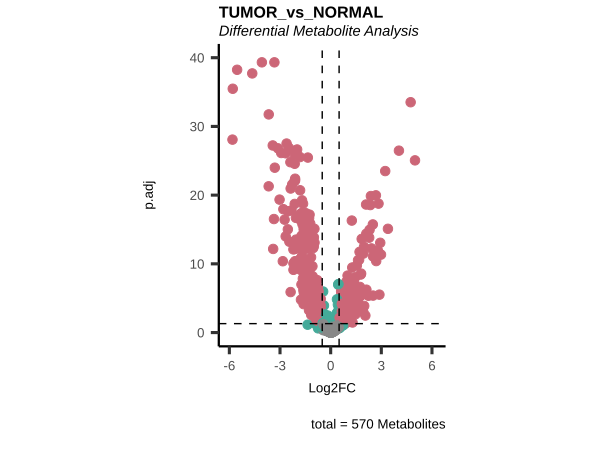

The file beside this chart, header and first rows:
Metabolite, Log2FC, AveExpr, t.val, p.val, p.adj, B, log2(DIAG-16076), log2(DIAG-16077), log2(DIAG-16078), log2(DIAG-16079), log2(DIAG-16080), log2(DIAG-16081), log2(DIAG-16082), log2(DIAG-16083), log2(DIAG-16084), log2(DIAG-16085), log2(DIAG-16086), log2(DIAG-16087), log2(DIAG-16088), log2(DIAG-16089), log2(DIAG-16090), log2(DIAG-16091), log2(DIAG-16092)
1,2-propanediol, -0.09544, -0.187, -0.6023, 0.5482, 0.6237, -7.461, -0.4922, -1.559, -1.274, 0.6742, -0.8014, -0.8739, -0.6894, 1.217, -0.8731, 1.415, 0.8827, 0.3191, -0.7437, -2.234, -2.234, -0.5733, -0.2341
1-arachidonoylglycerophosphoethanolamine…, -1.454, 0.03659, -10.9, 3.583879629429998e-19, 4.440894323424128e-18, 32.8, -0.4046, 0.06157, -0.7033, -0.1133, -1.795, 0.9068, -0.8091, 1.343, -1.358, 1.911, -0.6289, 1.132, -1.561, 0.9252, -1.356, 1.691, -0.01449
4-hydroxyphenylacetate, -1.549, -0.8036, -10.42, 4.40222936796157e-18, 4.5623104358874455e-17, 30.31, -1.809, 0.5322, -1.809, -0.5677, -1.809, -0.7599, -1.809, 0.2266, -1.809, -1.344, -1.809, 0.8097, -1.144, 1.02, -1.809, -1.809, -1.809
4-methyl-2-oxopentanoate, -0.07396, -0.7093, -0.3116, 0.7559, 0.8223, -7.594, -1.441, -2.033, 1.384, 1.763, -2.033, -2.033, -0.2054, -0.6314, 1.311, 0.2882, -1.451, 0.5616, -0.9008, -2.033, -2.033, -0.5948, -1.267
5,6-dihydrouracil, 1.736, -1.128, 5.808, 6.271943785165072e-8, 2.2770751321936888e-7, 7.157, -0.212, -2.513, -2.819, -0.0335, -4.175, -2.705, -0.9944, -4.175, -0.3181, -1.155, -2.246, -4.175, 0.1818, -4.175, -1.018, -1.706, -0.5009
5-aminovalerate, 0.6272, -0.787, 3.18, 0.001913, 0.003867, -2.773, -1.77, -0.4639, -0.6947, 0.5081, -0.07752, -1.77, 0.3028, 0.6155, -0.609, -1.77, -0.2957, 0.912, 0.8324, 0.03834, 0, -0.1198, -1.77
5-HETE, -2.111, -0.6149, -7.658, 8.0278464319982375e-12, 4.122407627242338e-11, 15.99, -2.989, 0.5672, -1.105, -2.989, -2.989, 1.656, -2.989, 2.863, -0.2416, -0.6595, -2.989, 1.531, -0.4133, 0.2078, -2.989, 1.881, -2.989
5-methyltetrahydrofolate (5MeTHF), -2.13, -1.215, -14.25, 1.0963773600142048e-26, 2.717109109600421e-25, 50.06, -2.428, 0.07358, -2.428, 0, -2.428, 0.6653, -2.428, 0.01496, -2.428, 0.2989, -2.428, 0.4647, -2.428, 0.07931, -2.428, 0.5919, -2.428
5-methylthioadenosine (MTA), -0.5016, -0.2485, -2.756, 0.006847, 0.0128, -3.945, -0.7531, 0, -1.881, -0.3733, -2.329, 0.5774, -0.8555, 1.018, -1.269, -0.1703, -2.07, 0.5196, -1.541, 0.0931, -0.8482, 0.4989, -0.06009
5-methyluridine (ribothymidine), -0.1712, -0.7227, -3.231, 0.001631, 0.003335, -2.624, -0.8083, -0.8083, -0.8083, -0.8083, -0.8083, -0.8083, -0.8083, 0.1604, -0.8083, -0.8083, -0.8083, 0, -0.8083, -0.8083, -0.8083, -0.8083, -0.8083
5-oxoETE, -1.865, -0.3824, -8.823, 1.9819795230170074e-14, 1.329092150729052e-13, 21.94, -2.341, -0.04199, -2.341, -0.545, -2.341, 1.059, -2.341, 2.546, -0.8292, -0.9084, -0.3082, 2.122, 0.03963, 0.4382, -1.407, 1.412, -0.2277
5-oxoproline, -0.01391, 0.167, -0.09262, 0.9264, 0.9601, -7.639, -0.0887, 0.3172, -0.03338, 0.3798, 0.1461, 1.151, 0.2931, 0.5905, 2.422, -0.02095, 1.455, 0.8857, 1.397, 0.05081, 1.049, 0.6529, 1.227
1-arachidonoylglycerophosphoinositol*, -1.162, -0.08377, -7.934, 1.976539749430266e-12, 1.0832958242069727e-11, 17.38, -0.6404, 0.4843, -3.162, 0.2602, -2.116, 0.8904, -1.395, 0.7477, -1.385, 1.04, -0.2462, 2.088, 0.02185, 0.08634, -1.382, 1.3, 0.5571
6-keto prostaglandin F1alpha, -0.5037, -1.134, -2.637, 0.009591, 0.0173, -4.25, 1.395, -0.2936, -1.701, 3.165, -1.701, -1.701, -1.701, -1.123, -1.701, 0.7191, -1.701, -0.3169, -1.701, -1.701, -1.701, -1.701, -1.701
6-phosphogluconate, 1.059, -0.3102, 5.002, 2.1771238165934396e-6, 6.463336330511774e-6, 3.698, 0.5722, -1.845, -2.008, -1.032, -0.8592, -1.362, -2.388, -0.263, 0.5028, -1.119, -0.4823, -1.059, -0.2789, 0.2443, -1.019, -2.388, 0.4664
6'-sialyllactose, 0.2642, -0.3069, 0.8062, 0.4219, 0.5, -7.317, -0.1389, 0.03872, -1.771, -0.1107, -1.995, -0.0192, -3.808, 0.4604, -0.661, -2.015, 0.75, 1.87, 0.03188, -1.688, -2.837, -1.097, 1.354
7-alpha-hydroxy-3-oxo-4-cholestenoate (7…, 1.711, -0.4593, 8.29, 3.165853201387713e-13, 1.82276396443535e-12, 19.19, -0.2636, -2.395, -0.1876, -0.324, -2.395, -2.395, -2.395, -2.395, 1.442, -2.395, -0.8512, -2.395, -0.7598, -2.395, 0.2382, -2.395, 1.242
7-alpha-hydroxycholesterol, 0.07464, -2.596, 0.2175, 0.8282, 0.8826, -7.619, -3.693, 0.08826, -0.05131, -1.486, -3.693, -3.028, -3.693, 0.6346, -0.3516, -3.693, -3.693, -3.693, -3.693, -3.693, -3.693, -3.693, -3.693
7-beta-hydroxycholesterol, 0.2607, -1.178, 0.8545, 0.3947, 0.4726, -7.276, 0.153, 0.6897, 0.599, -2.868, -0.4065, 0.001792, 0.17, 0.6639, -2.868, -2.868, -0.139, 0.5749, -0.2531, -0.7487, -2.868, -2.868, -2.868
acetylcarnitine, 1.278, -0.1804, 7.221, 7.215008131859127e-11, 3.427128862633085e-10, 13.82, 0.6435, -0.8229, -1.417, 0.8564, -0.6246, -1.345, -0.4384, -1.623, -0.6872, 8.466135322325564e-4, 0.08761, -0.7936, 0.8355, -0.8639, -1.329, -1.412, 0.1773
Ac-Ser-Asp-Lys-Pro-OH, 0.5185, 0.01738, 3.368, 0.001045, 0.002195, -2.209, -0.5428, -1.34, -1.48, -0.2835, -0.09929, 0.7132, -0.3293, 0.05022, 0.3047, 0.1889, 0.01323, 0.1514, 0.6384, -0.6931, -0.5592, -0.9142, 1.186
adenine, -1.185, -0.3843, -4.849, 4.133731466063985e-6, 1.2021565998247305e-5, 3.076, -0.5002, 0.4468, -3.909, 0.132, -2.392, 0.3673, -2.537, 0.5787, -1.315, -0.1852, -0.8068, 2.112, -2.333, 0.04258, -2.378, -0.1281, -1.486
adenosine, -0.9009, 0.1098, -4.582, 1.2286626607891446e-5, 3.4162815446332314e-5, 2.023, 0.5552, 0.8619, -1.924, 3.16, -2.162, 0.518, -1.521, 0.7294, 1.537, 0.5779, 0.4143, 0.7569, -0.1586, 1.475, -1.187, 0.1086, -0.8448
1-arachidonylglycerol, -0.2388, -1.209, -1.486, 0.1401, 0.187, -6.542, -1.708, -0.2712, -1.708, -1.708, -1.708, -1.708, -1.708, -1.708, -1.708, -1.708, -1.708, -1.708, -1.708, 0.1744, -1.708, -1.708, -1.708
adenosine 2'-monophosphate (2'-AMP), -1.19, -0.1675, -7.173, 9.189423338323093e-11, 4.293419100691937e-10, 13.58, 0.2436, 0.3076, -2.977, 0.7226, -1.621, 1.236, -0.9088, 1.586, -1.93, 0.3465, -0.3347, 1.041, -1.485, 0.4199, -0.4815, 0.1879, -0.2276
adenosine 3'-monophosphate (3'-AMP), -1.063, -0.1522, -6.602, 1.5085281238220284e-9, 6.563824660905009e-9, 10.82, -0.4711, 0.8016, -1.187, 0.8088, -1.757, 1.483, -0.2444, 0.6646, -0.7677, 0.4266, -0.5497, 0.1995, -1.637, 0.7329, -1.191, -0.412, -0.5522
adenosine 5'-monophosphate (AMP), 0.5544, 0.0939, 2.227, 0.02801, 0.04561, -5.202, 1.076, 0.07585, -3.806, 1.252, 0.01403, -0.3764, -3.216, -0.06219, 0.9749, 0.08486, 0.3341, -0.5977, 0.8712, 0.5533, -2.935, -1.134, 0.7685
adenylosuccinate, -0.815, -0.4835, -3.73, 3.04688302157294e-4, 6.974792459022393e-4, -1.049, 0.3725, -0.0224, -1.871, 0.5611, 0.2063, 1.074, -1.871, 0.2848, -1.871, 1.98, -0.4947, 1.024, -0.4194, 1.042, -1.871, 0.1504, 1.383
adipate, -1.551, -0.3116, -4.824, 4.5779188904261105e-6, 1.3178857411832743e-5, 2.977, -0.8815, 0.429, -1.186, -0.9341, -2.105, -0.1823, -0.3119, 1.412, 0, 3.814, 0.05915, 1.985, -2.105, -0.1899, -2.105, 0.03149, -2.105
adrenate (22:4n6), -0.0678, -0.07622, -0.5149, 0.6076, 0.6778, -7.51, -0.6212, 0.06258, -1.121, -1.403, -0.639, 0.6142, -0.5701, 0.5438, 0.08523, -0.6333, 0.004365, 1.181, 0.1927, -0.5051, -0.5392, 0.2513, 0.4219
agmatine, -0.4835, -0.03164, -2.519, 0.0132, 0.02316, -4.537, -0.1636, 0.8947, 0.6269, 1.566, 0.2199, -0.03357, -0.6024, 0.1295, -1.34, 0.9845, 0.3399, -0.006378, -1.053, 0.1487, -0.09598, -0.03377, 0.2682
alanine, -0.8202, -0.3651, -5.294, 6.231957309839963e-7, 1.973453148115988e-6, 4.915, -0.8257, 0.07333, -2.931, -0.5729, -2.158, -0.02265, -1.643, 0.04352, -0.1714, -0.3441, -1.194, 0.3193, -0.5492, -0.1791, -1.811, -0.296, -0.7342
alanylalanine, -0.5402, -0.4218, -2.743, 0.007124, 0.01327, -3.981, -1.642, 0.1885, -2.216, -0.7317, -2.216, -0.2701, -2.216, 0.3756, -2.216, -2.216, -0.2881, 0, -2.216, -0.0436, -2.216, -1.224, 0.9348
alanylglutamate, 0.09075, -1.586, 0.2172, 0.8284, 0.8826, -7.619, 0.03851, -2.034, -4.502, -1.507, -4.502, -4.502, -4.502, -0.3066, -4.502, -4.502, -0.8467, -0.8427, -4.502, -0.423, -4.502, -2.615, 0.6826
1-docosahexaenoylglycerophosphocholine*, -1.293, -0.4188, -5.923, 3.703845400728425e-8, 1.3709038171527287e-7, 7.673, -2.033, 1.115, -2.033, -0.1415, -2.033, 1.824, -1.36, 1.638, -0.8692, -0.4766, -1.469, 2.1, -1.002, 1.267, -0.9179, 1.25, 0.3021
alanylglycine, -0.3621, -0.3357, -2.146, 0.03407, 0.0547, -5.372, -0.9497, -0.6542, -2.802, -1.422, -1.923, -0.6326, -2.591, 0.2717, -0.2055, 0.2944, -0.1892, -0.4988, -0.7521, -0.6291, -1.31, -0.6317, 0.6172
alanylisoleucine, -0.7439, -0.7164, -2.68, 0.008495, 0.01562, -4.14, -3.616, -3.616, -1.778, -0.5773, -3.616, -0.2041, -3.616, 0.315, -1.32, -1.277, -1.154, 0.6821, -1.103, -0.4027, -3.616, -1.736, 0
alanylleucine, 0.968, -0.1964, 2.677, 0.00857, 0.01571, -4.148, -0.3809, -1.396, -0.1136, -0.8589, -0.4407, -0.7465, -0.9639, -0.1551, 0.04607, -1.263, 0.8131, -0.1776, -8.165, -0.5168, -8.165, -4.79, 2.237
alanylmethionine, 0.4707, -1.079, 1.327, 0.1872, 0.2398, -6.763, -3.769, -1.152, -3.769, -3.769, -0.2302, -1.261, -0.3727, 0.03132, -0.7086, -0.7756, 0.008111, -3.769, -3.769, -0.6382, -3.769, -2.904, 1.095
alanylphenylalanine, 1.037, -1.038, 2.668, 0.008798, 0.01607, -4.172, 0.05479, -1.302, -1.327, -0.4538, -3.928, -0.761, -3.928, -1.243, -3.928, -3.928, 0.3137, -0.4967, -3.928, -1.04, -3.928, -3.199, 2.022
alanylthreonine, -0.3054, -1.544, -1.052, 0.2949, 0.3654, -7.088, -2.695, -2.695, -1.221, -2.695, -2.695, -0.4472, -2.695, -0.1605, -2.695, -2.695, -2.695, -0.855, -2.695, -0.5279, -2.249, -0.2984, 0.3785
alanyltryptophan, 1.033, -0.72, 3.345, 0.001128, 0.002356, -2.281, -0.1347, -3.313, -3.313, -0.1726, -3.313, -0.964, -3.313, 0.003671, -0.4246, -3.313, 0, -3.313, -0.349, -3.313, -1.84, -0.8425, 0.5982
alanyltyrosine, 0.6563, -0.5922, 1.944, 0.05447, 0.08369, -5.773, -0.4722, -4.497, -1.476, -4.497, -0.7705, -0.1805, -0.3713, 0, -0.997, -0.4926, 0.74, -0.1701, -1.068, -0.8515, -4.497, -2.996, 1.992
alanylvaline, -0.5244, -0.3685, -1.991, 0.04893, 0.07578, -5.682, -1.679, -3.621, -1.462, -0.5721, -1.706, 0.896, -1.298, 0.5386, -1.982, -0.513, -0.2069, 0.6583, -3.621, -0.03095, -3.403, -1.275, 1.057
allo-threonine, -0.2335, -2.026, -0.7964, 0.4275, 0.5056, -7.324, -3.213, -0.5513, -3.213, 0.4335, -3.213, -3.213, -3.213, -3.213, -3.213, -0.6454, -0.05012, -3.213, -3.213, -3.213, -1.999, -3.213, -1.146
1-heptadecanoylglycerophosphocholine, -1.988, -0.1541, -7.257, 6.038293343018105e-11, 2.916802716542644e-10, 13.99, -0.6446, 2.75, -1.314, 0.1555, -1.32, 3.973, -0.1051, 2.983, -0.1975, -0.004973, -2.464, 4.36, -2.464, 1.339, -1.05, 0.6536, -1.255
alpha-glutamylglutamate, -0.1712, -0.3582, -0.7631, 0.447, 0.5243, -7.35, -0.8659, -0.2188, -2.647, -0.6663, -1.458, -0.161, -2.647, -0.2532, -0.7307, -0.1238, 0.04021, 0.198, -1.201, 0.1709, -2.647, -1.455, 0.703
alpha-glutamyltryptophan, -0.01267, -2.527, -0.04046, 0.9678, 0.9833, -7.642, -3.546, -0.6218, -3.546, -3.546, -3.546, -3.546, -3.546, -0.2081, -3.546, -3.546, -1.214, -3.546, -3.546, -3.546, -3.546, -2.523, -0.1524
alpha-glutamyltyrosine, 0.09434, -1.338, 0.2476, 0.8049, 0.8656, -7.612, -0.5552, -3.885, -0.4048, -0.7928, -3.885, -1.108, -3.885, -0.6818, -3.885, -0.3464, 0.5435, -3.885, -3.885, -3.885, -3.885, -2.406, 0.7626
alpha-hydroxyisovalerate, 0.08539, -0.2474, 0.6001, 0.5497, 0.6241, -7.462, -0.6066, -0.9227, 0.0969, 0.3274, -2.054, -0.4985, 0.141, -0.4494, 0.866, 0.9099, -0.33, -1.678, -0.8553, -0.5675, -2.054, -0.4157, -0.7087
alpha-tocopherol, 2.497, 0.6979, 10.15, 1.901630999263746e-17, 1.8371689314920935e-16, 28.85, 4.579, 0.002927, -0.8968, -1.689, 3.473, -0.5596, 1.41, -0.6784, 1.138, -0.5253, 3.881, 0.2907, 2.808, -0.6333, 3.54, -0.02823, 1.983
androsterone sulfate, -0.5978, -0.6176, -2.348, 0.02068, 0.03457, -4.936, -2.561, -0.1392, 0.2793, -0.3518, -2.561, 0.004642, -0.4407, 0.02672, -0.6124, -0.2855, -2.561, -0.6657, -0.2177, -0.5304, -2.561, -2.561, -2.561
anserine, -1.506, -1.651, -6.869, 4.1100476641818855e-10, 1.8741817348669395e-9, 12.1, -2.465, -0.3263, -2.465, -2.465, -2.465, 0, -2.465, -0.1563, -2.465, -2.465, -2.465, -2.465, -2.465, 0.4741, -2.465, 0.86, -2.465
arabitol, -1.374, -0.1719, -8.523, 9.459016116732876e-14, 5.797461490900795e-13, 20.39, -1.208, 0.6781, -2.334, -0.2092, -2.435, 0.09836, -1.096, 0.5064, 0.7262, 0.1348, 4.7168416221249316e-4, 1.051, -1.436, -0.0677, -1.46, 0.08257, -1.32
arabonate, 0.1541, -0.2653, 0.9648, 0.3368, 0.4119, -7.176, 0.1954, 0.6365, -1.456, 0.1817, -1.342, -0.1959, -0.4334, 0.9025, 0.7282, -0.312, 0.03314, -2.636, -0.332, -0.6385, 0, -0.5914, 0
arachidate (20:0), 1.07, -0.1554, 5.923, 3.7026018778383054e-8, 1.3709038171527287e-7, 7.674, 0.3147, -0.5783, -1.168, -2.074, 0.4929, -0.6205, -0.5342, -2.074, -2.074, -0.4719, 0.1413, -0.3661, 0.4661, -0.09491, 0.05876, -0.4707, 2.228
1-heptadecanoylglycerophosphoethanolamin…, -5.798, -2.113, -19.96, 2.88762114852267e-38, 3.291888109315843e-36, 76.65, -5.933, 1.127, -5.933, -1.889, -5.933, 2.722, -2.154, 2.505, -5.933, -1.315, -2.811, 3.568, -2.651, 0.6874, -5.933, 2.246, -5.933
arachidonate (20:4n6), -1.819, 0.2508, -14.73, 9.657721300002543e-28, 2.897316390000763e-26, 52.49, -0.6375, 1.554, -1.283, 0.02447, -0.9577, 1.803, -0.269, 1.8, -0.1534, 0.693, -0.4521, 2.517, -0.2574, 0.6845, -0.7289, 2.004, -0.5801
arginine, -0.6304, -0.3119, -5.304, 5.947587596550479e-7, 1.8939245419183088e-6, 4.96, -0.5166, -0.1672, -1.605, -0.9695, -1.402, -0.2615, -0.8355, 0.2462, -0.7546, -0.4089, -0.4343, 0.1857, -0.2847, -0.4203, -0.7335, 0.1403, -1.261
argininosuccinate, -0.917, -1.77, -2.171, 0.03209, 0.05181, -5.32, -0.6198, 0.8986, -4.217, -0.3204, -3.07, 0.1693, -4.217, -4.217, -1.527, -0.0701, -0.2759, -0.5, 0, -0.0279, 0.0851, -4.217, -4.217
... 510 more rows
